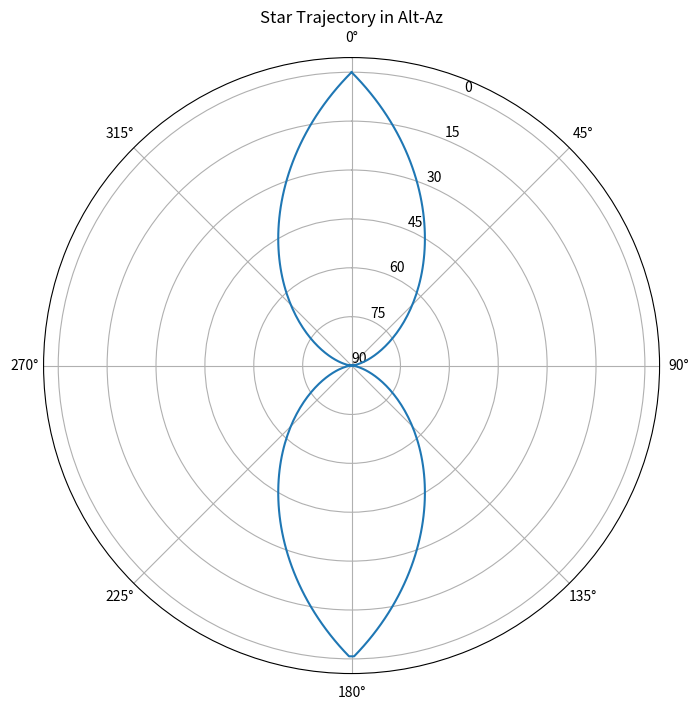

Here is the Python script that generated this plot:
%matplotlib inline
import numpy as np
import matplotlib.pyplot as plt

def alt_az():
    az = np.linspace(0, 2*np.pi, 360)
    alt = np.abs(np.sin(az)) * 90 # Mock trajectory
    
    fig, ax = plt.subplots(subplot_kw={'projection': 'polar'}, figsize=(8, 8))
    ax.plot(az, 90 - alt)
    ax.set_theta_zero_location('N')
    ax.set_theta_direction(-1)
    ax.set_yticks(range(0, 91, 15))
    ax.set_yticklabels(map(str, range(90, -1, -15)))
    plt.title("Star Trajectory in Alt-Az")
    plt.show()

if __name__ == '__main__':
    alt_az()
